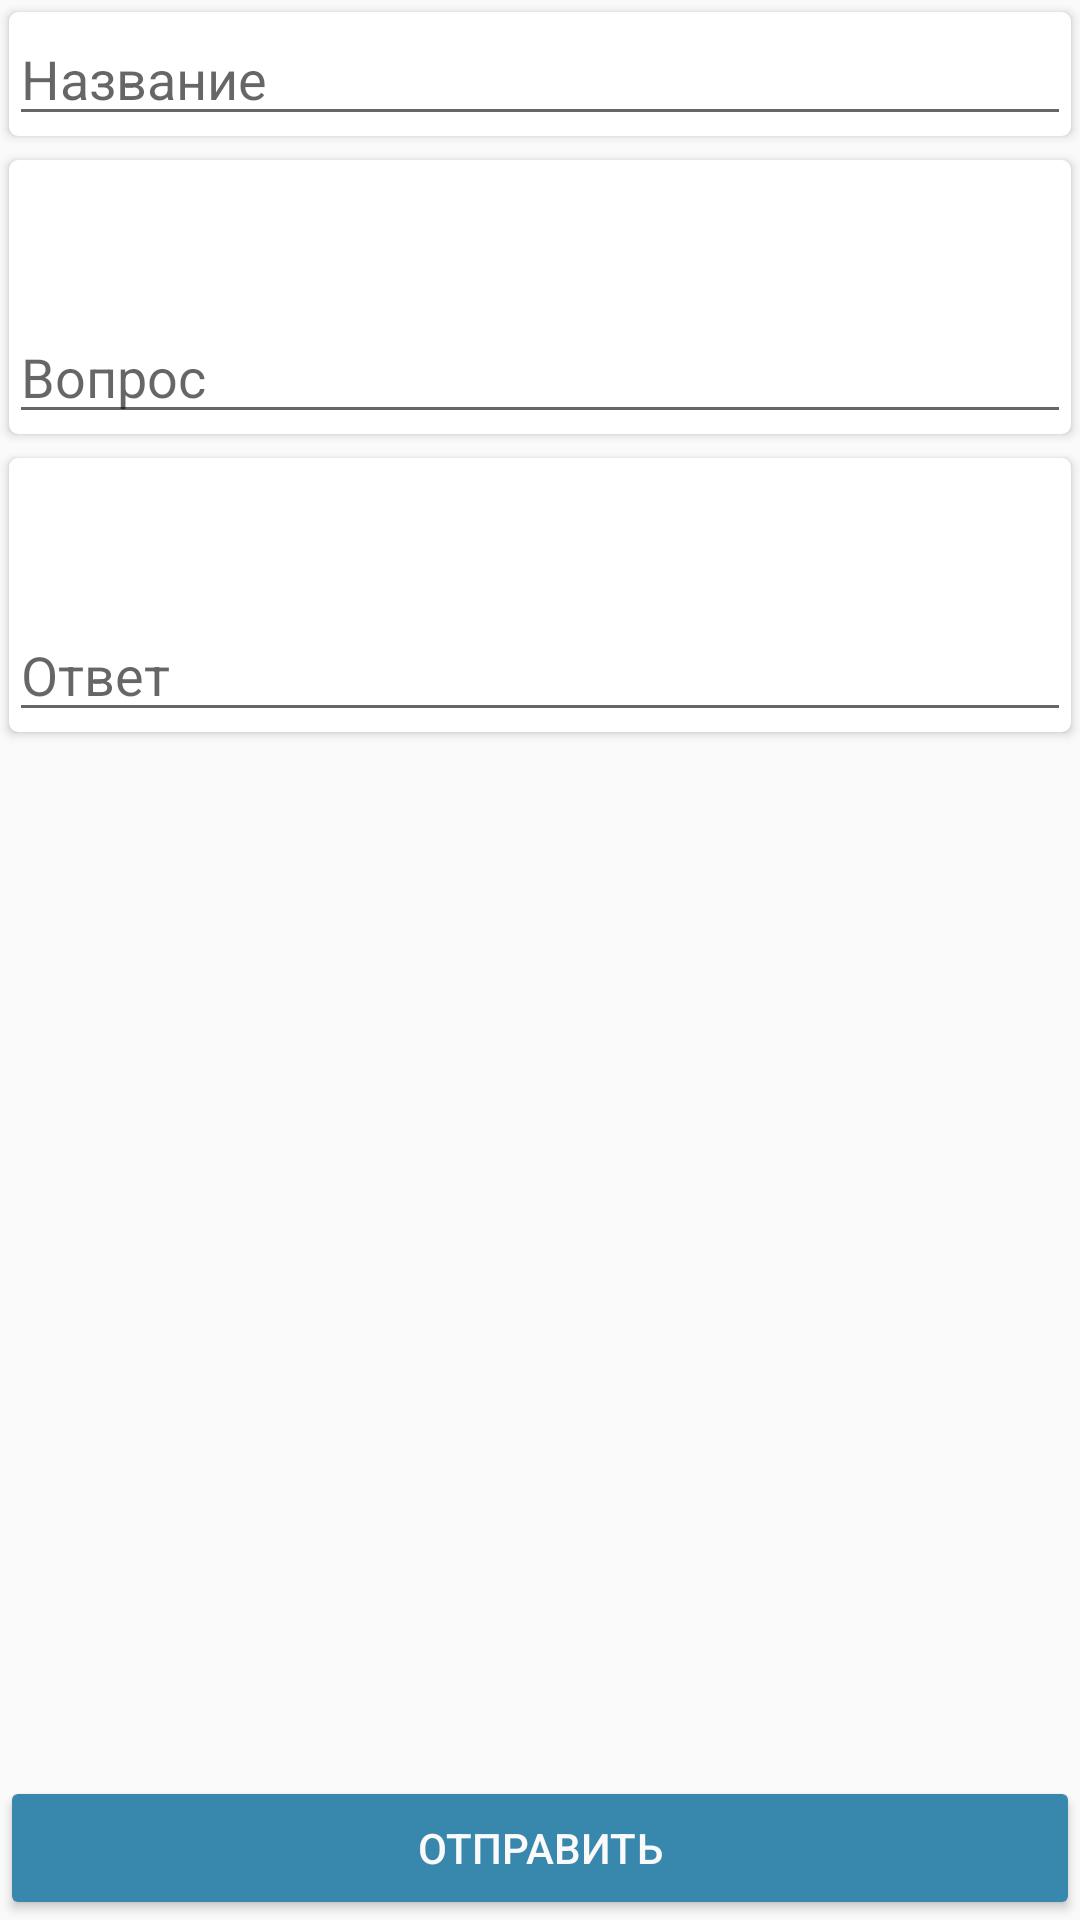

Reconstruct the res/layout file that produces this screen, plus the resources it refers to.
<!-- AndroidManifest.xml: application theme AppTheme -->
<!-- res/layout/fragment_sendsituation.xml -->
<?xml version="1.0" encoding="utf-8"?>
<LinearLayout xmlns:android="http://schemas.android.com/apk/res/android"
    android:layout_width="match_parent"
    android:layout_height="match_parent"
    xmlns:card_view="http://schemas.android.com/apk/res-auto"
    android:layout_marginTop="10dp"
    android:layout_marginLeft="10dp"
    android:layout_marginRight="10dp"
    android:layout_marginBottom="10dp"
    android:orientation="vertical">


    <LinearLayout
        android:layout_width="match_parent"
        android:layout_height="wrap_content"
        android:orientation="vertical">

        <android.support.v7.widget.CardView
            android:layout_width="match_parent"
            android:layout_height="match_parent"
            android:elevation="3dp"
            card_view:cardCornerRadius="3dp"
            card_view:cardUseCompatPadding="true"
            >

        <EditText
            android:id="@+id/etArticle"
            android:layout_width="match_parent"
            android:layout_height="wrap_content"
            android:hint="Название" />

        </android.support.v7.widget.CardView>

        <android.support.v7.widget.CardView
            android:layout_width="match_parent"
            android:layout_height="match_parent"
            android:elevation="3dp"
            card_view:cardCornerRadius="3dp"
            card_view:cardUseCompatPadding="true"
            >

        <EditText
            android:id="@+id/etQuestion"
            android:layout_width="match_parent"
            android:layout_height="wrap_content"
            android:layout_marginTop="50dp"
            android:hint="Вопрос" />

        </android.support.v7.widget.CardView>

        <android.support.v7.widget.CardView
            android:layout_width="match_parent"
            android:layout_height="match_parent"
            android:elevation="3dp"
            card_view:cardCornerRadius="3dp"
            card_view:cardUseCompatPadding="true"
            >

        <EditText
            android:id="@+id/etAnswer"
            android:layout_width="match_parent"
            android:layout_height="wrap_content"
            android:layout_marginTop="50dp"
            android:hint="Ответ" />

        </android.support.v7.widget.CardView>

    </LinearLayout>

    <LinearLayout
        android:layout_width="match_parent"
        android:layout_height="match_parent"
        android:gravity="bottom"
        android:orientation="vertical">

        <Button
            android:id="@+id/button"
            android:layout_width="match_parent"
            android:layout_height="wrap_content"
            android:layout_gravity="center_horizontal"
            android:backgroundTint="@color/colorPrimary"
            android:text="Отправить"
            android:textColor="#fafafa" />
    </LinearLayout>


</LinearLayout>
<!-- resources referenced by this layout -->
<resources>
  <color name="colorPrimary">#3887ad</color>
  <style name="AppTheme" parent="Theme.AppCompat.Light.NoActionBar">
          <item name="colorPrimary">@color/colorPrimary</item>
          <item name="colorPrimaryDark">@color/colorPrimaryDark</item>
          <item name="colorAccent">@color/colorAccent</item>
          <item name="android:textColorPrimary">@color/colorPrimaryText</item>
      </style>
  <color name="colorPrimaryDark">#28637f</color>
  <color name="colorAccent">#3887ad</color>
  <color name="colorPrimaryText">#212121</color>
</resources>
